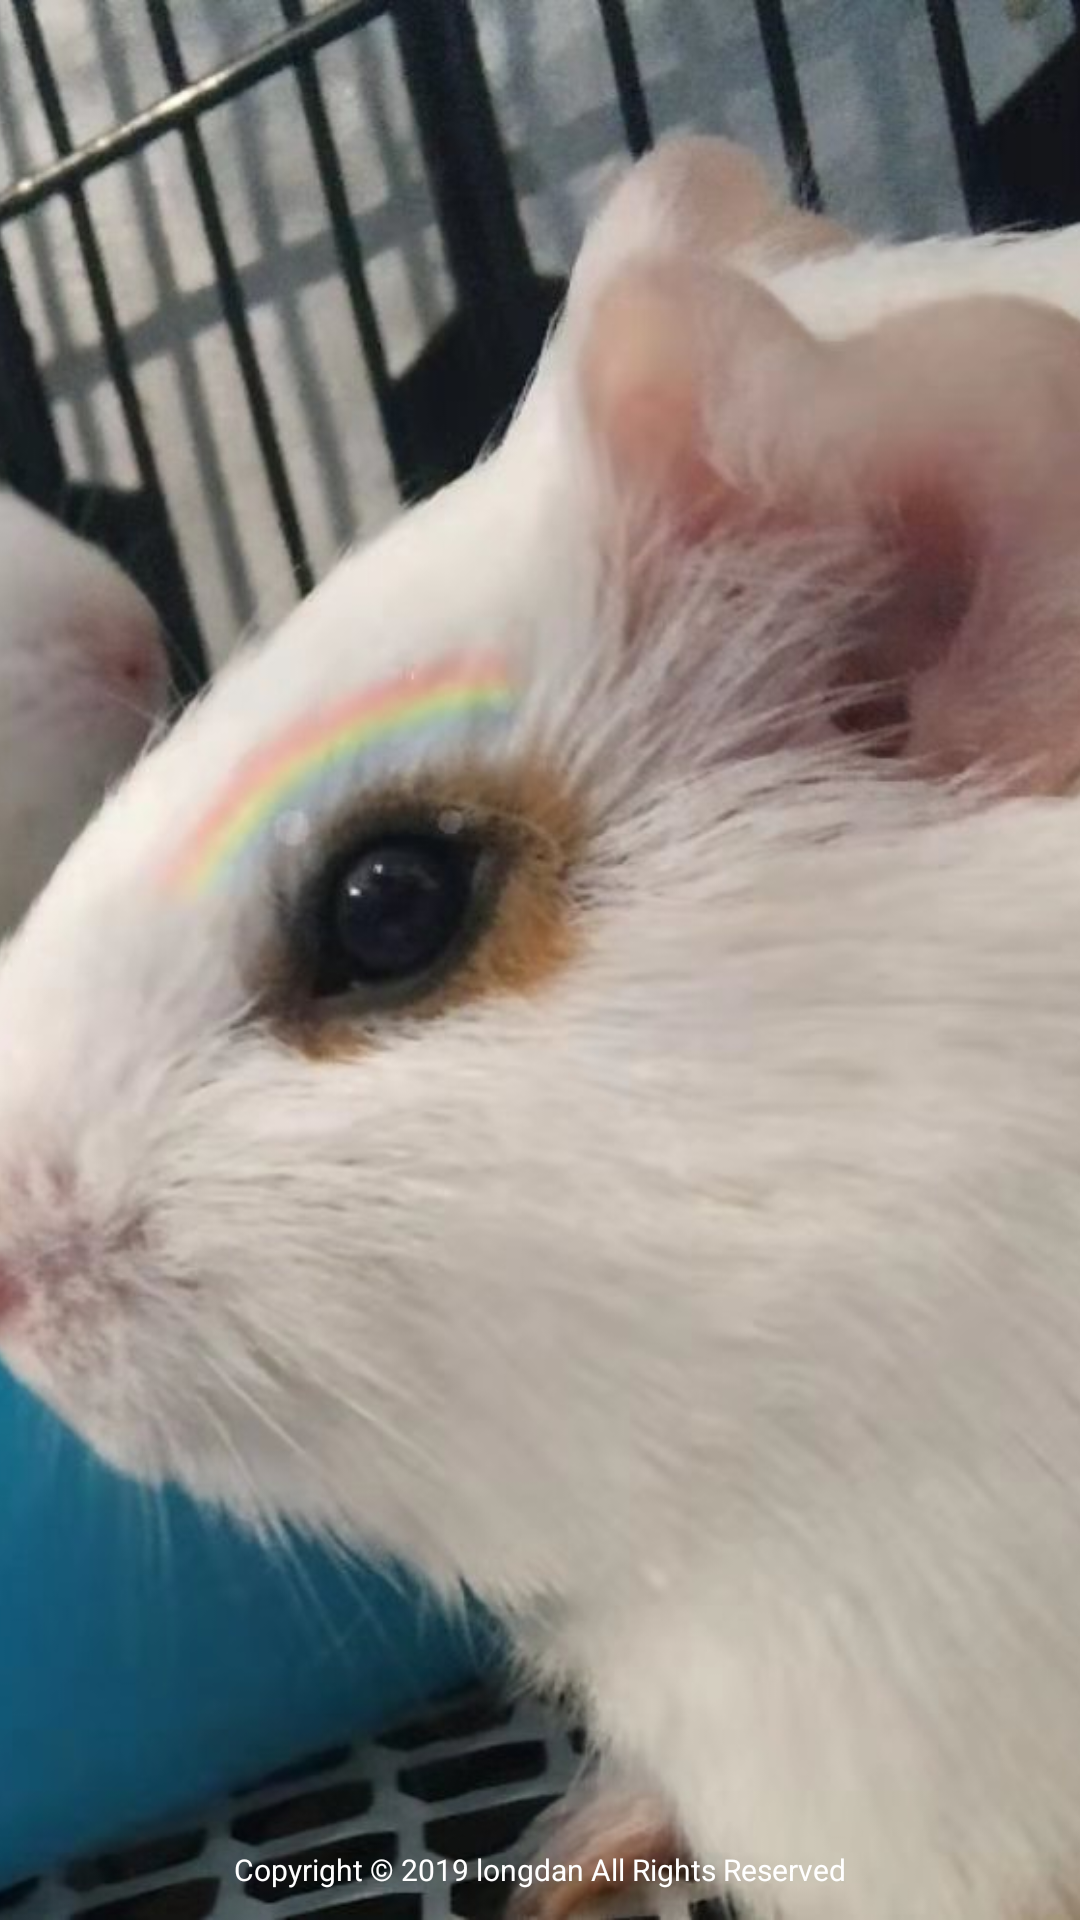

Reconstruct the res/layout file that produces this screen, plus the resources it refers to.
<!-- AndroidManifest.xml: activity theme AppTheme.NoActionBar -->
<!-- res/layout/activity_welcome.xml -->
<?xml version="1.0" encoding="utf-8"?>

<RelativeLayout xmlns:android="http://schemas.android.com/apk/res/android"
    xmlns:tools="http://schemas.android.com/tools"
    android:layout_width="match_parent"
    android:layout_height="match_parent"
    tools:context=".activity.WelcomeActivity">
    <ImageView
        android:scaleType="centerCrop"
        android:layout_width="match_parent"
        android:layout_height="match_parent"
        android:src="@mipmap/ic_welcome"/>
    <TextView
        android:layout_width="wrap_content"
        android:layout_height="wrap_content"
        android:text="Copyright © 2019 longdan All Rights Reserved"
        android:layout_centerHorizontal="true"
        android:layout_marginBottom="10dp"
        android:layout_alignParentBottom="true"
        android:textSize="10sp"
        android:textColor="#fff"/>
</RelativeLayout>
<!-- resources referenced by this layout -->
<resources>
  <!-- mipmap ic_welcome: png bitmap (mipmap-xxhdpi, 102794 bytes) -->
  <style name="AppTheme.NoActionBar">
          <item name="windowActionBar">false</item>
          <item name="windowNoTitle">true</item>
      </style>
</resources>
